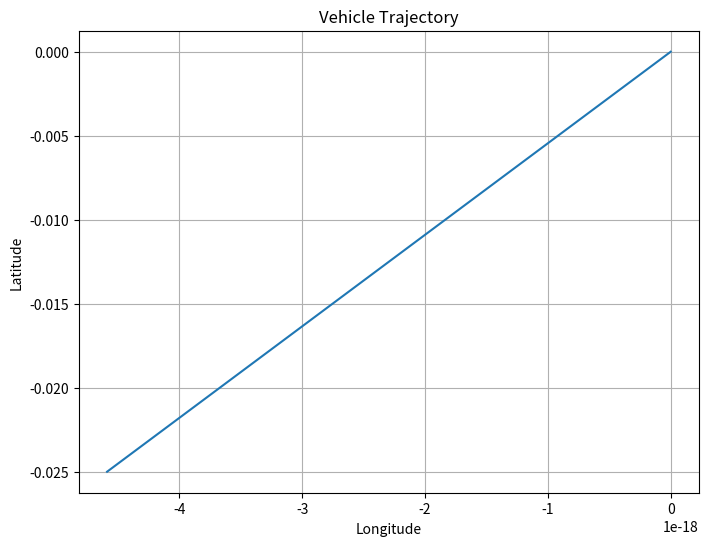

Recreate this plot in Python.

import math
import matplotlib.pyplot as plt

time_slot = 0.1
# --------------------------------------计算当前位置及航向角    
import math

def calculate_next_pos_theta(last_moment_pos, last_moment_theta, speed, wheel_angle, wheel_base = 2.785):
    # 转换角度为弧度
    radian_theta = math.radians(last_moment_theta)
    radian_wheel_angle = math.radians(wheel_angle)

    # Calculate angular speed
    angular_speed = speed / wheel_base * math.tan(radian_wheel_angle)

    # 计算下一时刻的theta
    next_theta = last_moment_theta + math.degrees(angular_speed * time_slot)

    # 标准化theta到0-360度
    next_theta %= 360

    # 转换速度为m/s
    speed_m_per_s = speed / 3.6

    # 使用公式 dx = vt * cos(theta) 和 dy = vt * sin(theta) 计算下一位置
    dsp_x = speed_m_per_s * time_slot * math.cos(radian_theta)
    dsp_y = speed_m_per_s * time_slot * math.sin(radian_theta)

    # [redacted]
    earth_radius_km = 6371.01

    # 计算经纬度度数（注意要将半径乘以2pi转换为千米）
    ds_longitude = dsp_x / (2 * math.pi * earth_radius_km) * 360
    ds_latitude = dsp_y / (2 * math.pi * earth_radius_km) * 360

    # 计算下一时刻的位置
    next_pos = [last_moment_pos[0] + ds_longitude, last_moment_pos[1] + ds_latitude, 0]

    return next_pos, next_theta


# 模拟车辆运动并绘制轨迹图
def simulate_vehicle_motion():
    # 初始位置
    initial_pos = [0, 0, 0]  # 经度、纬度、高度
    initial_theta = 270  # 初始航向角度
    
    # 车辆参数
    wheel_base = 2.78  # 车辆轴距
    
    # 模拟车速和车轮角度的变化
    speeds = [10] * 10  # 模拟1000个0.1秒内速度恒定为50 km/h
    wheel_angles = [0] * 100  # 模拟1000个0.1秒内车轮角度恒定为10度
    
    # 初始化位置轨迹
    positions = [initial_pos]
    thetas = [initial_theta]
    
    for i in range(len(speeds)):
        # 计算下一个位置和航向角
        next_pos, next_theta = calculate_next_pos_theta(positions[-1], thetas[-1], speeds[i], wheel_angles[i], wheel_base)
        
        # 将计算得到的位置和角度加入轨迹列表中
        positions.append(next_pos)
        thetas.append(next_theta)
    
    # 绘制轨迹图
    longitude = [pos[0] for pos in positions]
    latitude = [pos[1] for pos in positions]
    
    plt.figure(figsize=(8, 6))
    plt.plot(longitude, latitude)
    plt.title('Vehicle Trajectory')
    plt.xlabel('Longitude')
    plt.ylabel('Latitude')
    plt.grid(True)
    plt.show()

# 运行模拟并绘制轨迹图
simulate_vehicle_motion()